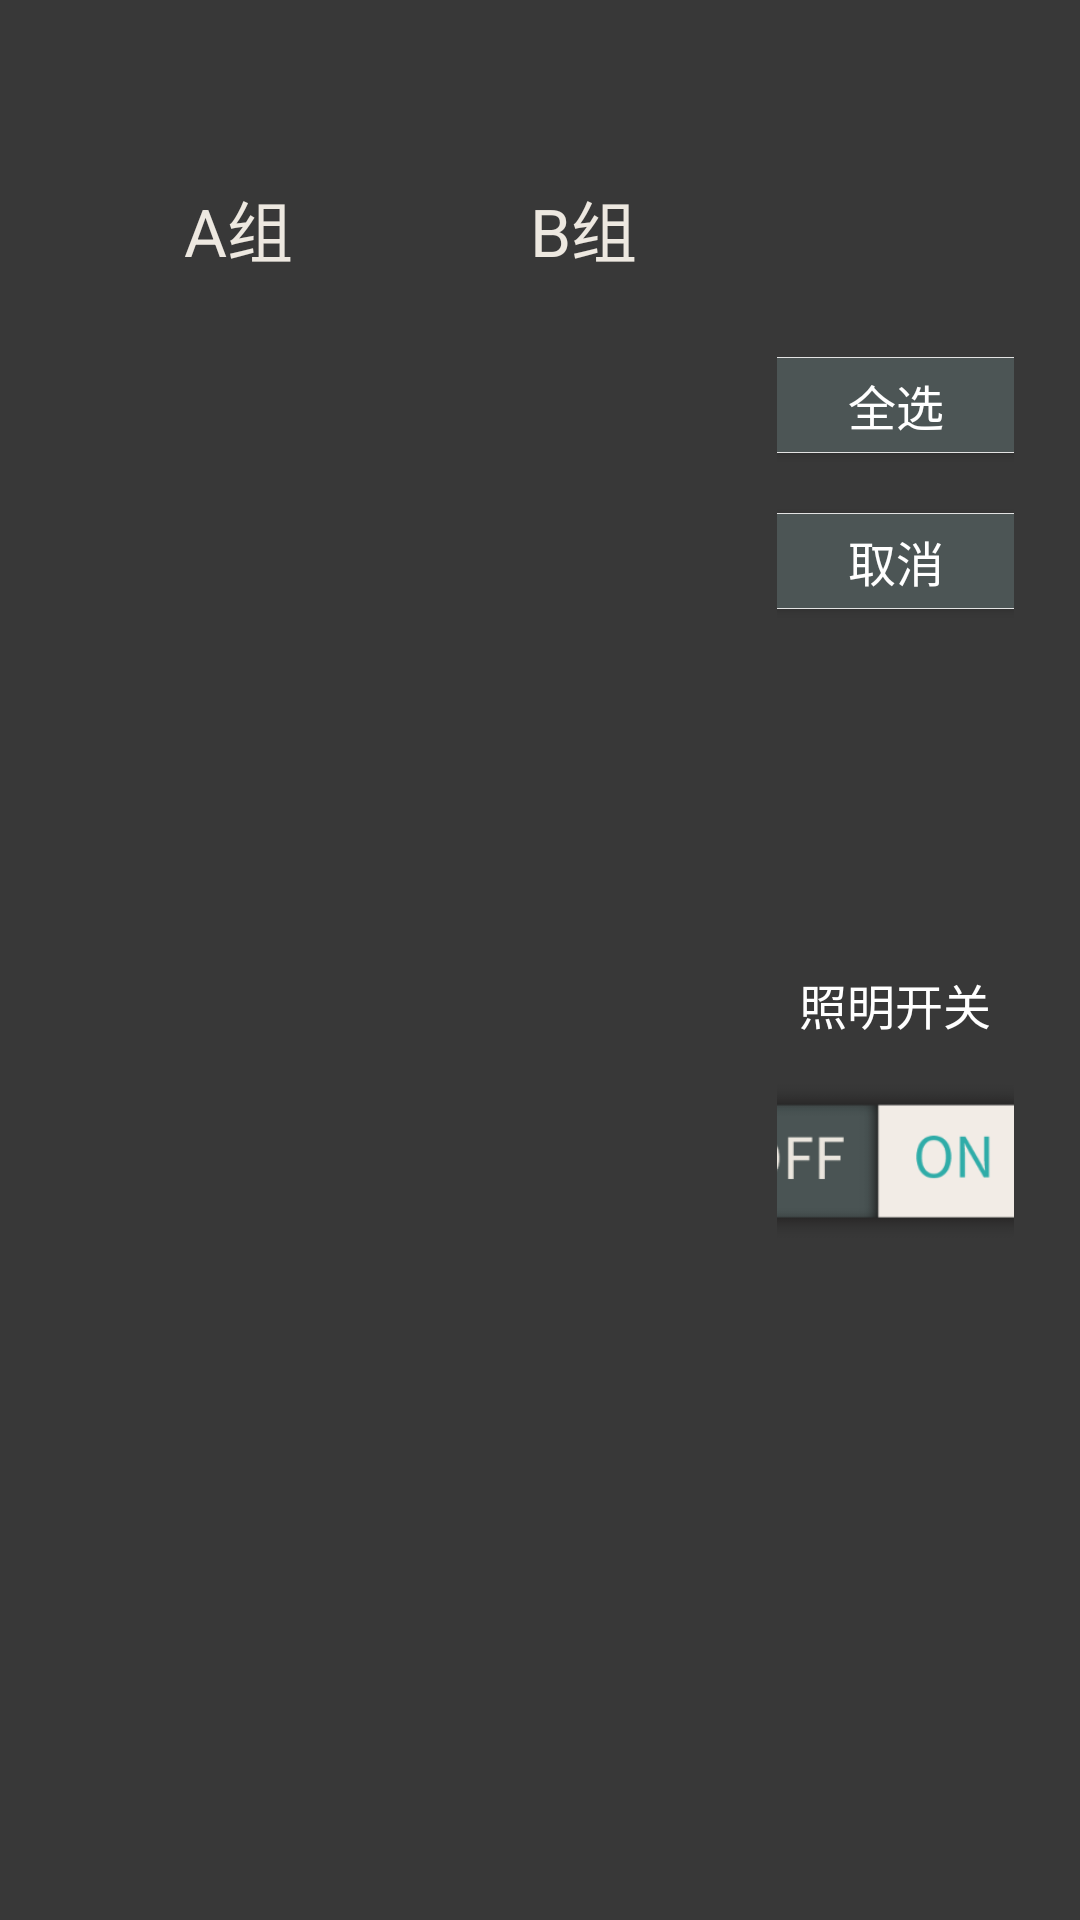

Layout XML and referenced resources for this Android screen:
<!-- AndroidManifest.xml: application theme CustomTheme -->
<!-- res/layout/fragment_lighting.xml -->
<?xml version="1.0" encoding="utf-8"?>
<LinearLayout xmlns:android="http://schemas.android.com/apk/res/android"
    android:orientation="horizontal"
    android:background="@color/color_383838"
    android:paddingRight="22dp"
    android:paddingLeft="22dp"
    android:layout_width="match_parent"
    android:layout_height="match_parent">


    <LinearLayout
        android:layout_marginTop="60dp"
        android:orientation="vertical"
        android:layout_width="115dp"
        android:layout_height="wrap_content">



        <TextView
            android:layout_marginBottom="7dp"
            android:gravity="center"
            android:textSize="22sp"
            android:layout_gravity="center"
            android:text="A组"
            android:textColor="@color/color_EDE8E0"
            android:layout_width="wrap_content"
            android:layout_height="wrap_content" />


        <androidx.recyclerview.widget.RecyclerView
            android:id="@+id/r1"
            android:overScrollMode="never"
            android:layout_width="match_parent"
            android:layout_height="wrap_content" />






    </LinearLayout>

    <LinearLayout
        android:layout_marginTop="60dp"
        android:orientation="vertical"
        android:layout_width="115dp"
        android:layout_height="wrap_content">



        <TextView
            android:layout_marginBottom="7dp"
            android:gravity="center"
            android:textSize="22sp"
            android:layout_gravity="center"
            android:text="B组"
            android:textColor="@color/color_EDE8E0"
            android:layout_width="wrap_content"
            android:layout_height="wrap_content" />


        <androidx.recyclerview.widget.RecyclerView
            android:id="@+id/r2"
            android:overScrollMode="never"
            android:layout_width="match_parent"
            android:layout_height="wrap_content" />






    </LinearLayout>

    <LinearLayout
        android:layout_marginLeft="7dp"
        android:layout_marginTop="119dp"
        android:orientation="vertical"
        android:layout_width="wrap_content"
        android:layout_height="wrap_content"
        android:layout_marginStart="7dp">


        <Button
            android:layout_gravity="center"
            android:id="@+id/btn_a"
            android:gravity="center"
            android:textColor="@color/color_ffffff"
            android:background="@drawable/btn_bg"
            android:textSize="16sp"
            android:text="全选"
            android:layout_width="98dp"
            android:layout_height="32dp" />

        <Button
            android:layout_gravity="center"
            android:id="@+id/btn_c"
            android:layout_marginTop="20dp"
            android:gravity="center"
            android:textColor="@color/color_ffffff"
            android:background="@drawable/btn_bg"
            android:textSize="16sp"
            android:text="取消"
            android:layout_width="98dp"
            android:layout_height="32dp" />


        <FrameLayout
            android:layout_gravity="center"
            android:layout_marginTop="41dp"
            android:orientation="horizontal"
            android:layout_width="115dp"
            android:background="@color/color_383838"
            android:layout_height="49dp">


            <ImageView
                android:id="@+id/img"
                android:layout_width="115dp"
                android:layout_height="49dp" />


            <TextView
                android:id="@+id/name"
                android:layout_gravity="center|start"
                android:layout_marginLeft="14dp"
                android:text=""
                android:textSize="10dp"
                android:textColor="@color/white"
                android:layout_width="wrap_content"
                android:layout_height="wrap_content"
                android:layout_marginStart="14dp" />


        </FrameLayout>

        <TextView
            android:layout_marginTop="30dp"
            android:layout_gravity="center"
            android:textColor="@color/white"
            android:text="照明开关"
            android:textSize="16sp"
            android:layout_width="wrap_content"
            android:layout_height="wrap_content" />


        <ImageView
            android:layout_gravity="center"
            android:id="@+id/btn_on_off"
            android:src="@mipmap/no_iocn"
            android:layout_width="147dp"
            android:layout_height="80dp" />
    </LinearLayout>


</LinearLayout>
<!-- resources referenced by this layout -->
<resources>
  <color name="color_383838">#383838</color>
  <color name="color_EDE8E0">#EDE8E0</color>
  <color name="color_ffffff">#ffffff</color>
  <color name="white">#ffffff</color>
  <!-- drawable btn_bg (drawable) -->
  <?xml version="1.0" encoding="utf-8"?>
  <selector xmlns:android="http://schemas.android.com/apk/res/android">
      <item android:state_pressed="true" android:drawable="@drawable/group_t">
      </item>
      <item android:state_focused="true" android:drawable="@drawable/group_t">
      </item>
      <item android:state_enabled="false" android:drawable="@drawable/group_f">
      </item>
  
  </selector>
  <!-- mipmap no_iocn: png bitmap (mipmap-xxhdpi, 16191 bytes) -->
  <style name="CustomTheme" parent="AppTheme">
          <item name="windowActionBar">false</item>
          <item name="windowNoTitle">true</item>
          <item name="colorPrimary">@color/white</item>
          <item name="colorPrimaryDark">@color/color_3B3F41</item>
          <item name="colorAccent">@color/color_3B3F41</item>
          <item name="android:windowDrawsSystemBarBackgrounds" tools:targetApi="lollipop">true</item>
      </style>
  <!-- drawable group_t (drawable) -->
  <?xml version="1.0" encoding="utf-8"?>
  <shape xmlns:android="http://schemas.android.com/apk/res/android">
      <corners android:radius="10px" />
  
      <solid android:color="@color/color_2CB6B2" />
      <stroke
          android:width="1px"
          android:color="@color/color_E3E3E3" />
  </shape>
  <!-- drawable group_f (drawable) -->
  <?xml version="1.0" encoding="utf-8"?>
  <shape xmlns:android="http://schemas.android.com/apk/res/android">
      <corners android:radius="10px" />
  
      <solid android:color="@color/color_4C5555" />
      <stroke
          android:width="1px"
          android:color="@color/color_E3E3E3" />
  </shape>
  <style name="AppTheme" parent="Theme.AppCompat.Light.DarkActionBar">
          
          <item name="colorPrimary">@color/colorPrimary</item>
          <item name="colorPrimaryDark">@color/colorPrimaryDark</item>
          <item name="colorAccent">@color/colorAccent</item>
      </style>
  <color name="color_3B3F41">#3B3F41</color>
  <color name="color_2CB6B2">#2CB6B2</color>
  <color name="color_E3E3E3">#E3E3E3</color>
  <color name="color_4C5555">#4C5555</color>
  <color name="colorPrimary">#6200EE</color>
  <color name="colorPrimaryDark">#3700B3</color>
  <color name="colorAccent">#03DAC5</color>
</resources>
